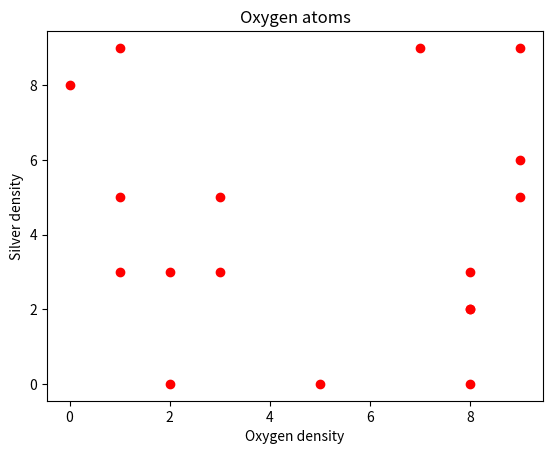
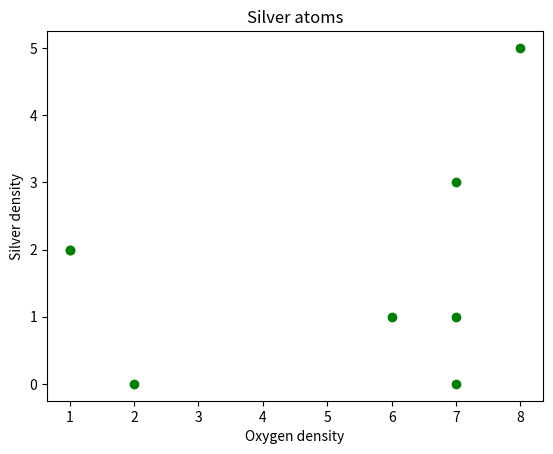

These charts were generated, in order, by the following Python code:
import numpy as np
import matplotlib.pyplot as plt

def plotFeatureVector(fVector):
    ''' Plot a single feature vector. First element of the array determines the atom type.
    0 = oxygen, 1 = silver. Second element is the oxygen density and third element is the silver density'''
    oDensity = fVector[1]
    agDensity = fVector[2]
    if fVector[0] == 0:
        plt.plot(oDensity,agDensity,'ro')
    if fVector[0] == 1:
        plt.plot(oDensity,agDensity,'go')

def plotFeatureMap(composite):
    ''' Plot a 3d  matrix consisting of feature vectors. The first dimension is the images. 
    The second dimension must contain the atoms. The third dimension is the feature vector.
    The feature vector must have the first element determine the atom type, the second element 
    determines the oxygen density and the third element is the silver density'''
    for i in range(0,composite.shape[0]):          # Loop over images
        for j in range(0,composite.shape[1]):      # Loop over atoms 
            if composite[i,j,0] == 0:              # Plot on oxygen plot
                plt.figure(1)
                plotFeatureVector(composite[i,j])
            if composite[i,j,0] == 1:              # Plot on siler plot
                plt.figure(2)
                plotFeatureVector(composite[i,j])

    plt.figure(1)
    plt.ylabel('Silver density')
    plt.xlabel('Oxygen density')
    plt.title('Oxygen atoms')

    plt.figure(2)
    plt.ylabel('Silver density')
    plt.xlabel('Oxygen density')
    plt.title('Silver atoms')
    plt.show()


if __name__ == '__main__':
    composite = np.arange(75).reshape(5,5,3)
    for i in range(0,composite.shape[0]):
        for j in range(0,composite.shape[1]):
            composite[i,j,0] = np.random.randint(2)
            composite[i,j,1] = np.random.randint(10)
            composite[i,j,2] = np.random.randint(10)
    plotFeatureMap(composite)

